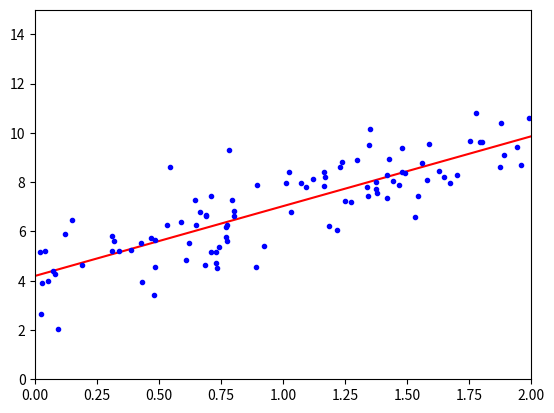

Generate this figure with matplotlib:
#!/usr/bin/env python
# coding: utf-8

# In[8]:


import numpy as np
import matplotlib.pyplot as plt
x=2*np.random.rand(100,1)
y=4+3*x+np.random.randn(100,1)
print(x)
print(y)


# In[9]:


x_new=np.c_[np.ones((100,1)),x]
thetaBest=np.linalg.inv(x_new.T.dot(x_new)).dot(x_new.T).dot(y)
print(thetaBest)


# In[10]:


x_n=np.array([[0],[2]])
x_n_new=np.c_[np.ones((2,1)),x_n]
ypredicted=x_n_new.dot(thetaBest)
ypredicted


# In[14]:


plt.plot(x_n,ypredicted,"r-")
plt.plot(x,y,"b.")
plt.axis([0,2,0,15])
plt.show()


# In[ ]:




